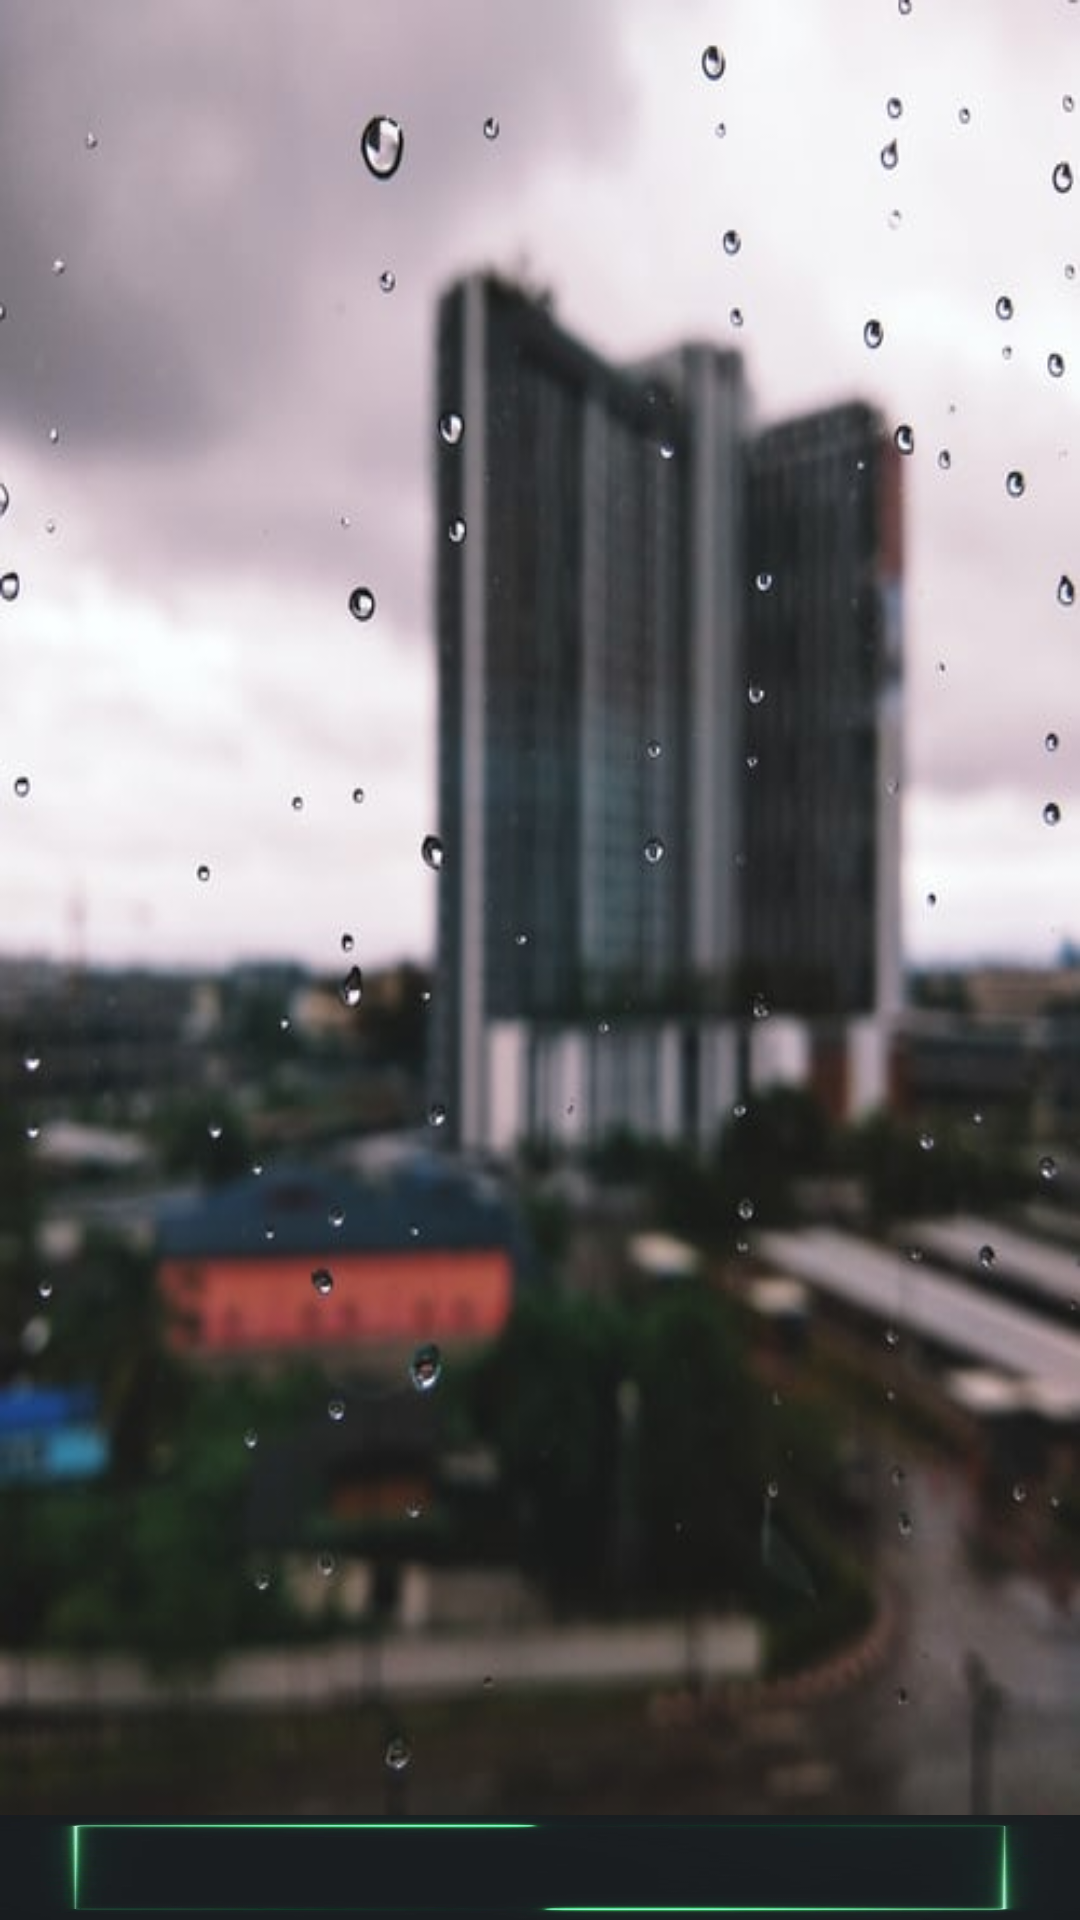

Layout XML and referenced resources for this Android screen:
<!-- AndroidManifest.xml: application theme Theme.HeadwayBuilders -->
<!-- res/layout/activity_main.xml -->
<?xml version="1.0" encoding="utf-8"?>
<RelativeLayout
    xmlns:android="http://schemas.android.com/apk/res/android"
    xmlns:app="http://schemas.android.com/apk/res-auto"
    xmlns:tools="http://schemas.android.com/tools"
    android:layout_width="match_parent"
    android:layout_height="match_parent"
    android:background="@drawable/login4"
    tools:context=".main.MainActivity">



    <androidx.viewpager.widget.ViewPager
        android:id="@+id/mainActivityViewPager"
        android:layout_width="match_parent"
        android:layout_height="match_parent"
        android:layout_marginBottom="50dp"/>


    <com.google.android.material.tabs.TabLayout
        android:id="@+id/mainActivityTabLayout"
        android:layout_width="match_parent"
        android:layout_height="35dp"
        android:layout_alignParentBottom="true"
        android:background="@drawable/background"
        app:tabIndicator="@drawable/tab_indicator"
        app:tabIndicatorAnimationMode="elastic"
        app:tabIndicatorColor="@android:color/transparent"
        app:tabIndicatorFullWidth="true"
        app:tabIndicatorGravity="center"
        app:tabIndicatorHeight="35dp"
        app:tabRippleColor="#E68BC34A"
        app:tabSelectedTextColor="#00FF0A"
        app:tabTextColor="#FFFFFF" />

</RelativeLayout>
<!-- resources referenced by this layout -->
<resources>
  <!-- drawable background: jpg bitmap (drawable-mdpi, 4192 bytes) -->
  <!-- drawable login4: jpg bitmap (drawable-mdpi, 32672 bytes) -->
  <!-- drawable tab_indicator (drawable-mdpi) -->
  <?xml version="1.0" encoding="utf-8"?>
  <shape xmlns:android="http://schemas.android.com/apk/res/android">
  
      <gradient android:angle="0" />
  
  
  </shape>
  <style name="Theme.HeadwayBuilders" parent="Theme.MaterialComponents.Light.NoActionBar">
          
          <item name="colorPrimary">@color/purple_500</item>
          <item name="colorPrimaryVariant">@color/purple_700</item>
          <item name="colorOnPrimary">@color/white</item>
          
          <item name="colorSecondary">@color/teal_200</item>
          <item name="colorSecondaryVariant">@color/teal_700</item>
          <item name="colorOnSecondary">@color/black</item>
          
          <item name="android:statusBarColor" tools:targetApi="l">?attr/colorPrimaryVariant</item>
          
      </style>
  <color name="purple_500">#FF6200EE</color>
  <color name="purple_700">#FF3700B3</color>
  <color name="white">#FFFFFFFF</color>
  <color name="teal_200">#FF03DAC5</color>
  <color name="teal_700">#FF018786</color>
  <color name="black">#FF000000</color>
</resources>
